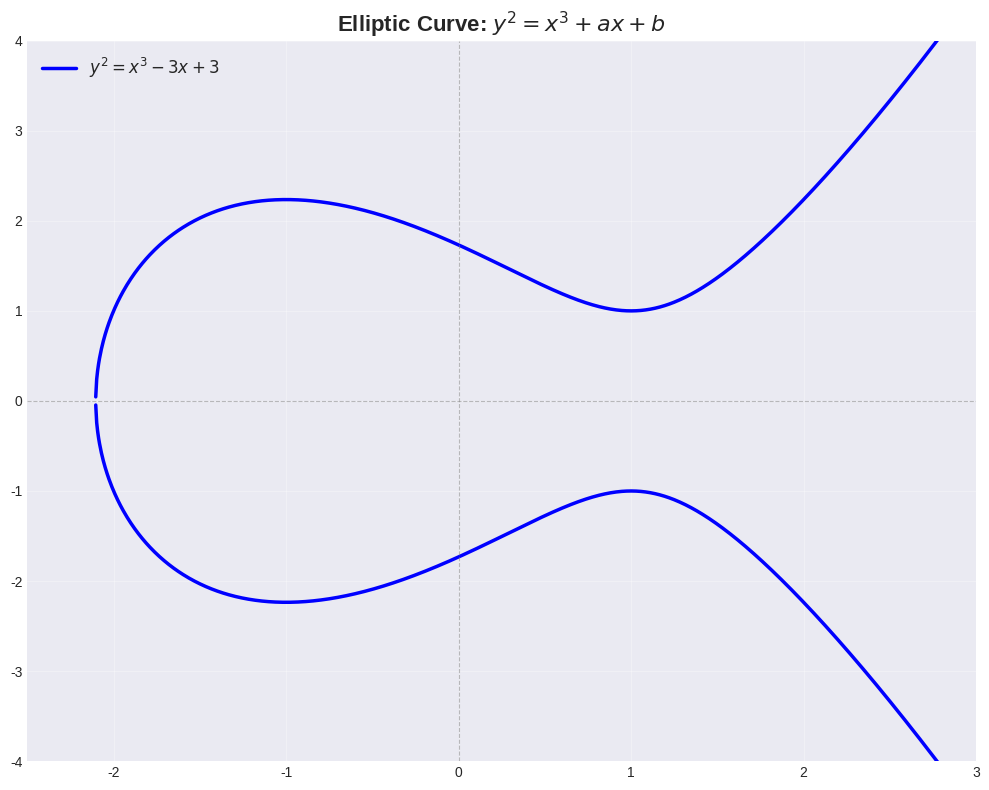

Reproduce this figure in Python. (Note: this script raises an exception after producing the figure.)
#!/usr/bin/env python3
"""
Generate mathematically accurate elliptic curve visualizations for mobi-521 documentation.
Outputs SVG files with proper curves and geometric operations.
"""

import numpy as np
import matplotlib.pyplot as plt
from matplotlib.patches import FancyArrowPatch
import matplotlib
matplotlib.use('Agg')  # Non-interactive backend

# Use a clean style
plt.style.use('seaborn-v0_8-darkgrid')

def elliptic_curve(x, a=-3, b=5):
    """
    Compute y values for elliptic curve y^2 = x^3 + ax + b
    Returns both positive and negative y values
    """
    y_squared = x**3 + a*x + b
    # Only real values where y_squared >= 0
    mask = y_squared >= 0
    y_pos = np.sqrt(y_squared, where=mask)
    y_neg = -y_pos
    return y_pos, y_neg, mask

def plot_elliptic_curve_basic():
    """Generate basic elliptic curve plot"""
    fig, ax = plt.subplots(figsize=(10, 8))

    # Parameters for y^2 = x^3 - 3x + 3 (continuous curve)
    a, b = -3, 3

    # Generate x values - shifted to avoid break at x=0
    x = np.linspace(-2.5, 3, 1000)
    y_pos, y_neg, mask = elliptic_curve(x, a, b)

    # Plot both branches
    ax.plot(x[mask], y_pos[mask], 'b-', linewidth=2.5, label='$y^2 = x^3 - 3x + 3$')
    ax.plot(x[mask], y_neg[mask], 'b-', linewidth=2.5)

    # Styling
    ax.axhline(y=0, color='gray', linestyle='--', linewidth=0.8, alpha=0.5)
    ax.axvline(x=0, color='gray', linestyle='--', linewidth=0.8, alpha=0.5)
    ax.set_title('Elliptic Curve: $y^2 = x^3 + ax + b$', fontsize=16, fontweight='bold')
    ax.grid(True, alpha=0.3)
    ax.legend(fontsize=12)
    ax.set_xlim(-2.5, 3)
    ax.set_ylim(-4, 4)

    plt.tight_layout()
    plt.savefig('/home/dd/Documents/mobi-521-github-public/web/assets/elliptic_curve_basic.svg',
                format='svg', bbox_inches='tight', dpi=150)
    print("✓ Generated elliptic_curve_basic.svg")
    plt.close()

def find_line_curve_intersection(x1, y1, x2, y2, a=-3, b=5):
    """
    Find third intersection point of line through (x1,y1) and (x2,y2) with curve
    Uses the fact that for cubic, if we know two roots, we can find the third
    """
    # Line slope
    if abs(x2 - x1) < 1e-10:
        # Vertical line - special case
        return None, None

    m = (y2 - y1) / (x2 - x1)
    c = y1 - m * x1

    # Substitute y = mx + c into y^2 = x^3 + ax + b
    # (mx + c)^2 = x^3 + ax + b
    # x^3 - m^2*x^2 + (a - 2mc)*x + (b - c^2) = 0
    # We know x1 and x2 are roots, so x3 = m^2 - x1 - x2 (Vieta's formulas)

    x3 = m**2 - x1 - x2
    y3 = m * x3 + c

    return x3, y3

def plot_point_addition():
    """Generate point addition geometric visualization"""
    fig, ax = plt.subplots(figsize=(10, 8))

    a, b = -3, 3  # Same as basic curve

    # Generate curve
    x = np.linspace(-2.5, 3, 1000)
    y_pos, y_neg, mask = elliptic_curve(x, a, b)

    # Plot curve
    ax.plot(x[mask], y_pos[mask], 'b-', linewidth=2.5, alpha=0.6)
    ax.plot(x[mask], y_neg[mask], 'b-', linewidth=2.5, alpha=0.6)

    # Choose two points with different y-values for clear visualization
    # P on lower branch, Q on upper branch
    x_p = -1.5
    y_p_sq = x_p**3 + a*x_p + b
    y_p = -np.sqrt(y_p_sq) if y_p_sq >= 0 else None  # Lower branch

    x_q = 2.0
    y_q_sq = x_q**3 + a*x_q + b
    y_q = np.sqrt(y_q_sq) if y_q_sq >= 0 else None  # Upper branch

    if y_p is not None and y_q is not None:
        # Find third intersection point R (on the curve)
        x_r, y_r = find_line_curve_intersection(x_p, y_p, x_q, y_q, a, b)

        if x_r is not None:
            # Calculate line parameters
            m = (y_q - y_p) / (x_q - x_p)
            c = y_p - m * x_p

            # R' is reflection of R across x-axis - this is P + Q
            y_r_prime = -y_r

            # Draw line through P, Q and R (all three on curve)
            x_line = np.linspace(-3, 3, 100)
            y_line = m * x_line + c
            ax.plot(x_line, y_line, 'orange', linestyle='--', linewidth=2.5, alpha=0.8,
                   label='Line through P, Q, R')

            # Draw reflection line (vertical from R to R')
            ax.plot([x_r, x_r], [y_r, y_r_prime], 'gray', linestyle=':', linewidth=2, alpha=0.6,
                   label='Reflection')

            # Plot points with larger markers
            # P, Q, R are all on the curve
            ax.plot(x_p, y_p, 'o', color='#2ECC71', markersize=16, label='P (on curve)', zorder=5,
                   markeredgecolor='darkgreen', markeredgewidth=2)
            ax.plot(x_q, y_q, 'o', color='#3498DB', markersize=16, label='Q (on curve)', zorder=5,
                   markeredgecolor='darkblue', markeredgewidth=2)
            ax.plot(x_r, y_r, 'o', color='#9B59B6', markersize=16, label='R (3rd intersection)', zorder=5,
                   markeredgecolor='purple', markeredgewidth=2)
            # R' is the result P + Q
            ax.plot(x_r, y_r_prime, 'o', color='#E74C3C', markersize=16, label="R' = P + Q", zorder=5,
                   markeredgecolor='darkred', markeredgewidth=2)

            # Labels with better positioning
            ax.text(x_p - 0.4, y_p + 0.5, 'P', fontsize=18, fontweight='bold', color='#2ECC71',
                   bbox=dict(boxstyle='round,pad=0.3', facecolor='white', edgecolor='#2ECC71', linewidth=2))
            ax.text(x_q + 0.3, y_q + 0.5, 'Q', fontsize=18, fontweight='bold', color='#3498DB',
                   bbox=dict(boxstyle='round,pad=0.3', facecolor='white', edgecolor='#3498DB', linewidth=2))
            ax.text(x_r + 0.4, y_r + 0.4, 'R', fontsize=18, fontweight='bold', color='#9B59B6',
                   bbox=dict(boxstyle='round,pad=0.3', facecolor='white', edgecolor='#9B59B6', linewidth=2))
            ax.text(x_r + 0.4, y_r_prime - 0.6, "R' = P + Q", fontsize=16, fontweight='bold', color='#E74C3C',
                   bbox=dict(boxstyle='round,pad=0.3', facecolor='white', edgecolor='#E74C3C', linewidth=2))

    # Styling
    ax.axhline(y=0, color='gray', linestyle='-', linewidth=0.8, alpha=0.5)
    ax.axvline(x=0, color='gray', linestyle='-', linewidth=0.8, alpha=0.5)
    ax.set_title('Point Addition on Elliptic Curve', fontsize=16, fontweight='bold')
    ax.grid(True, alpha=0.3)
    ax.legend(fontsize=10, loc='upper left')
    ax.set_xlim(-2.5, 3)
    ax.set_ylim(-4, 4)

    plt.tight_layout()
    plt.savefig('/home/dd/Documents/mobi-521-github-public/web/assets/point_addition.svg',
                format='svg', bbox_inches='tight', dpi=150)
    print("✓ Generated point_addition.svg")
    plt.close()

def main():
    print("Generating elliptic curve visualizations...")
    plot_elliptic_curve_basic()
    plot_point_addition()
    print("\nAll visualizations generated successfully!")
    print("Files saved in web/assets/")

if __name__ == '__main__':
    main()
